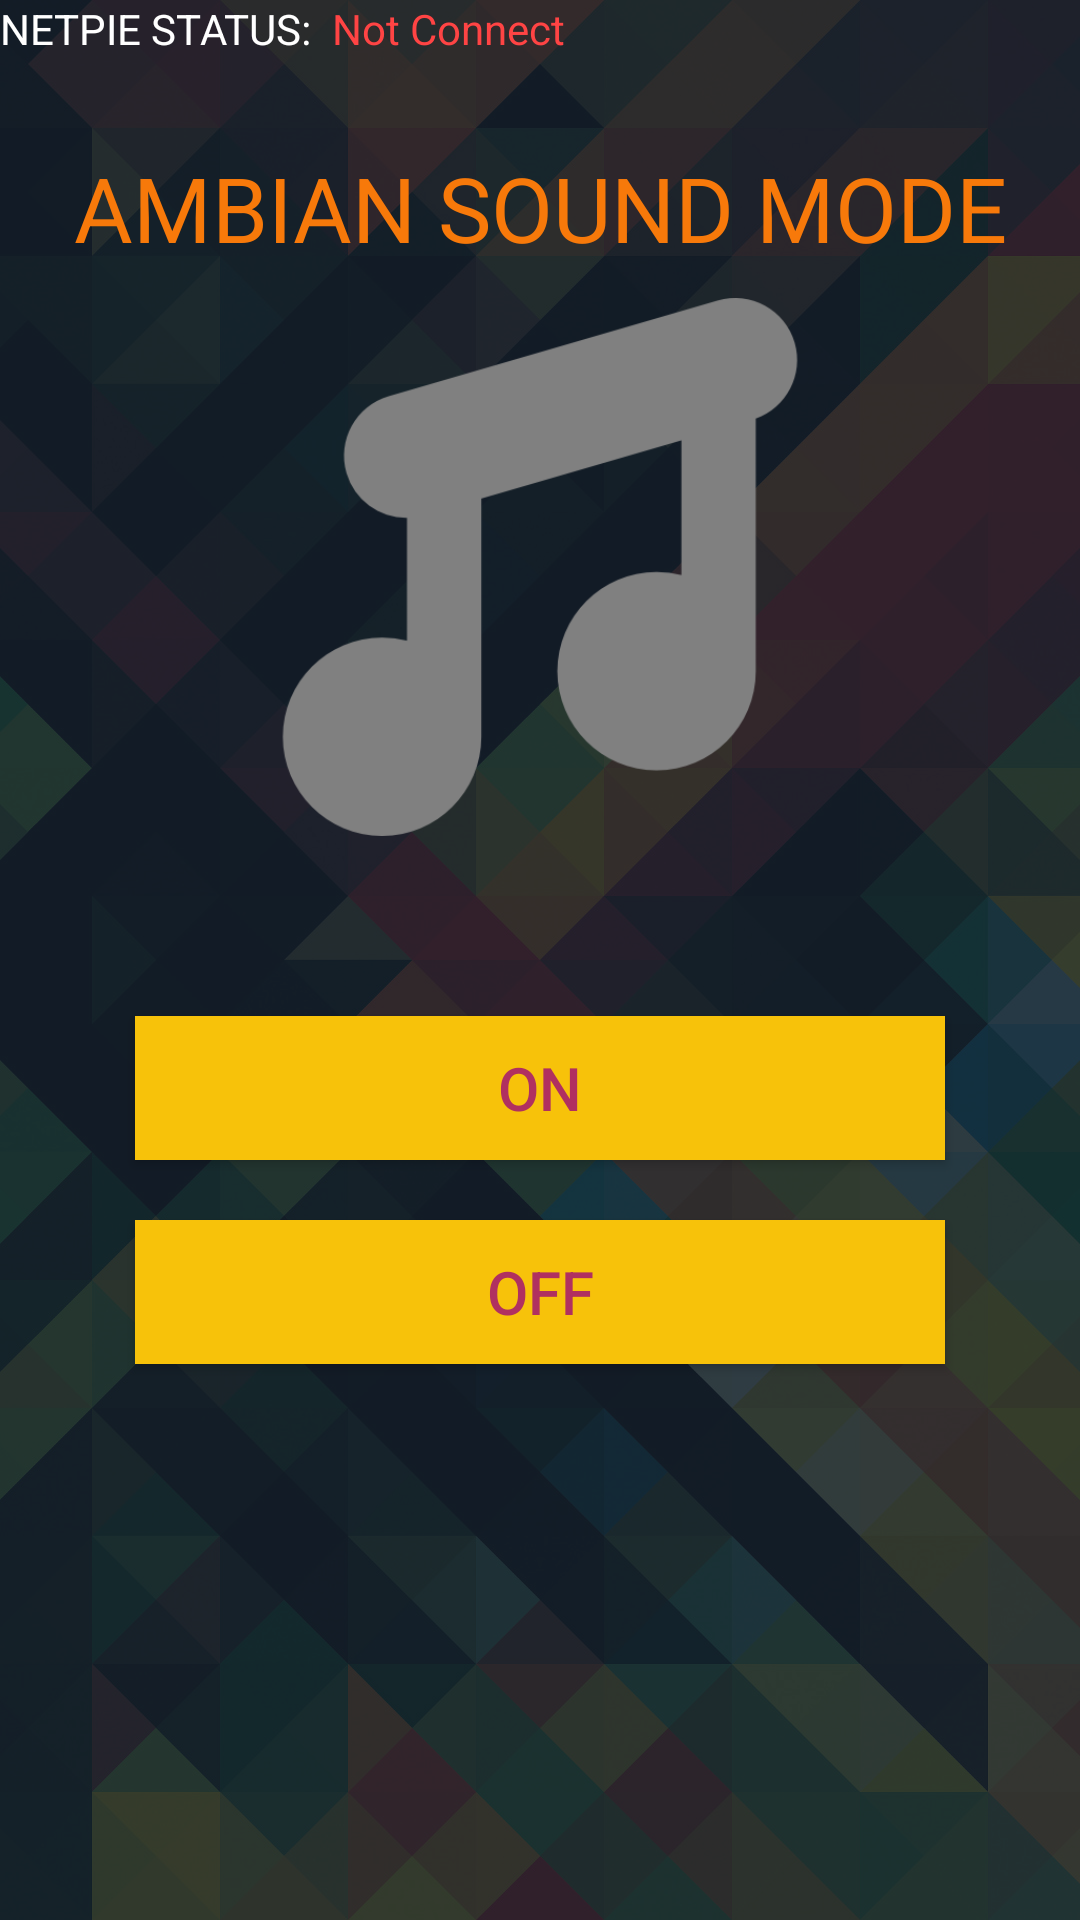

Reconstruct the res/layout file that produces this screen, plus the resources it refers to.
<!-- AndroidManifest.xml: application theme AppTheme -->
<!-- res/layout/activity_music_page.xml -->
<?xml version="1.0" encoding="utf-8"?>
<LinearLayout xmlns:android="http://schemas.android.com/apk/res/android"
    xmlns:app="http://schemas.android.com/apk/res-auto"
    xmlns:tools="http://schemas.android.com/tools"
    android:id="@+id/activity_music_page"
    android:layout_width="match_parent"
    android:layout_height="match_parent"
    android:orientation="vertical"
    android:background="@mipmap/wallapp"
    tools:context="com.example.supawinee.smartlightforsmarthome.MusicPage"
    android:weightSum="1">

    <LinearLayout
        android:layout_width="match_parent"
        android:layout_height="wrap_content"
        android:orientation="horizontal"
        >

        <TextView
            android:text="NETPIE STATUS: "
            android:layout_width="wrap_content"
            android:layout_height="wrap_content"
            android:textColor="#ffffff" />

        <TextView
            android:text=" Not Connect"
            android:layout_width="wrap_content"
            android:layout_height="wrap_content"
            android:id="@+id/netpie_status_Music"
            android:textColor="@android:color/holo_red_light" />

    </LinearLayout>

    <TextView
        android:layout_width="match_parent"
        android:layout_height="wrap_content"
        android:text="AMBIAN SOUND MODE"
        android:textAlignment="center"
        android:textSize="30dp"
        android:layout_marginTop="30dp"
        android:layout_marginBottom="0dp"
        android:textColor="#f7790a"/>

    <ImageView
        android:layout_margin="10dp"
        android:layout_width="match_parent"
        android:layout_height="100dp"
        android:src="@drawable/picmusicoff"
        android:id="@+id/picMusicOFF"
        android:layout_weight="0.30" />

    <Button
        android:layout_width="match_parent"
        android:layout_height="wrap_content"
        android:text="ON"
        android:textSize="20dp"
        android:onClick="btn_MusicON"
        android:layout_marginTop="50dp"
        android:layout_marginLeft="45dp"
        android:layout_marginRight="45dp"
        android:background="#f7c20a"
        android:textColor="#B03060"/>


    <Button
        android:layout_width="match_parent"
        android:layout_height="wrap_content"
        android:text="OFF"
        android:textSize="20dp"
        android:onClick="btn_MusicOFF"
        android:layout_marginTop="20dp"
        android:layout_marginLeft="45dp"
        android:layout_marginRight="45dp"
        android:background="#f7c20a"
        android:textColor="#B03060"/>

</LinearLayout>
<!-- resources referenced by this layout -->
<resources>
  <!-- drawable picmusicoff: png bitmap (drawable, 9056 bytes) -->
  <!-- mipmap wallapp: png bitmap (mipmap-xxhdpi, 603950 bytes) -->
  <style name="AppTheme" parent="Theme.AppCompat.Light.DarkActionBar">
          
          <item name="colorPrimary">#111a23</item>
          <item name="colorPrimaryDark">#111a23</item>
          <item name="colorAccent">@color/colorAccent</item>
      </style>
  <!-- not gathered from this repository: default colours our renderer supplied (Android Studio template values) -->
  <color name="colorAccent">#FF03DAC5</color>
</resources>
